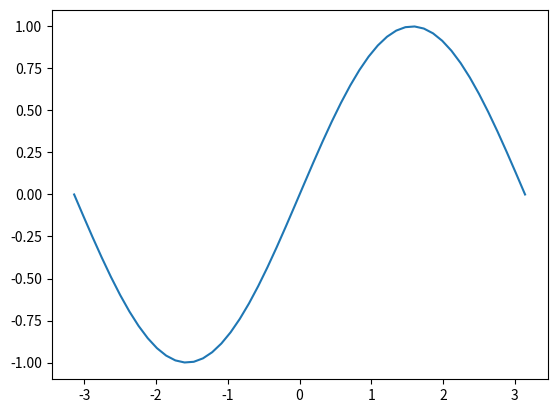
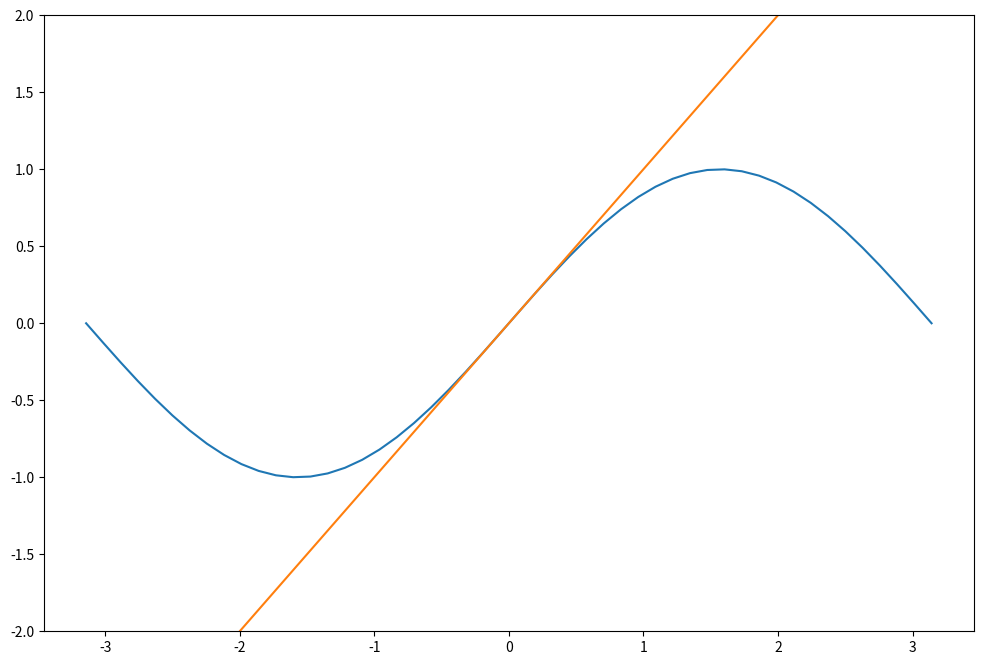
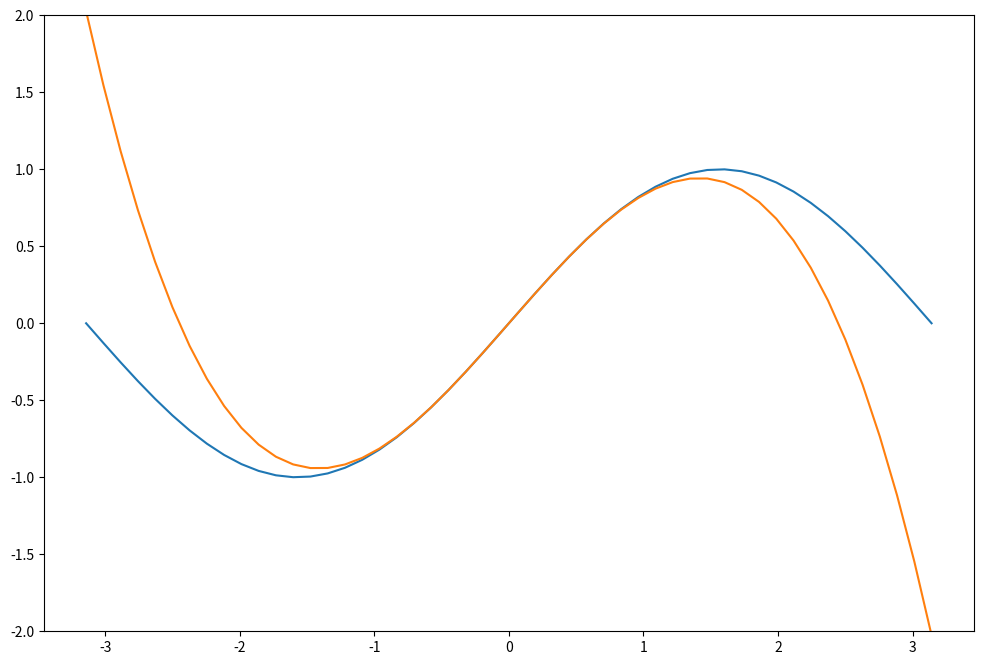
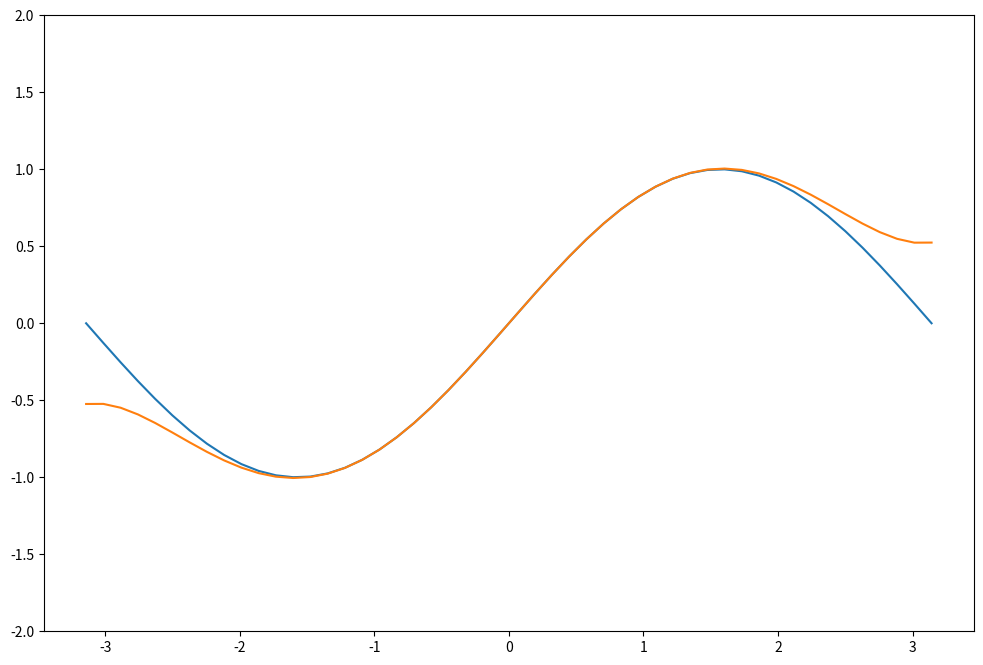
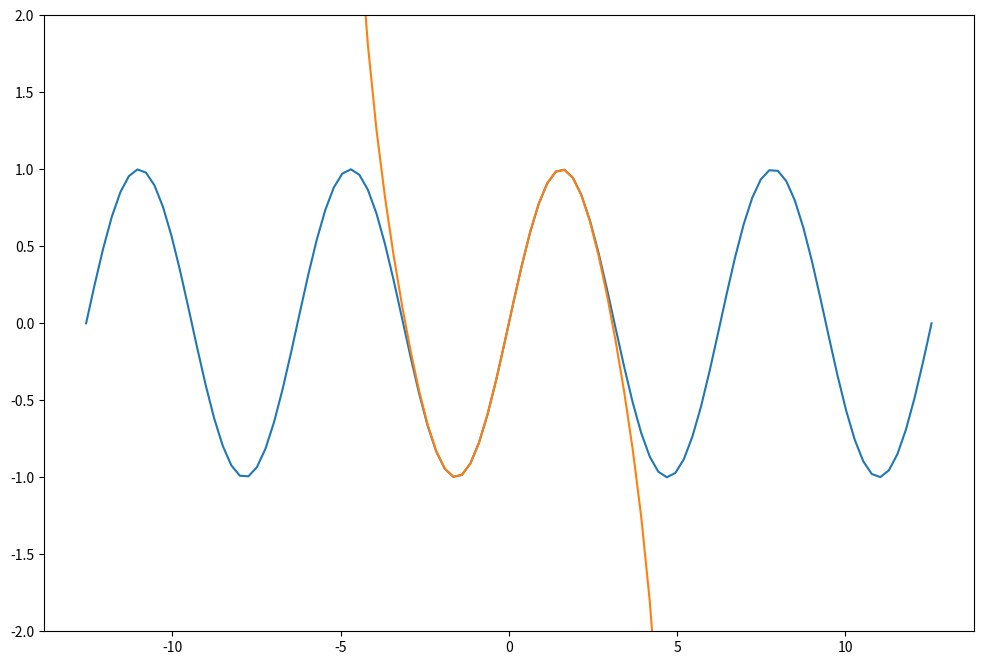
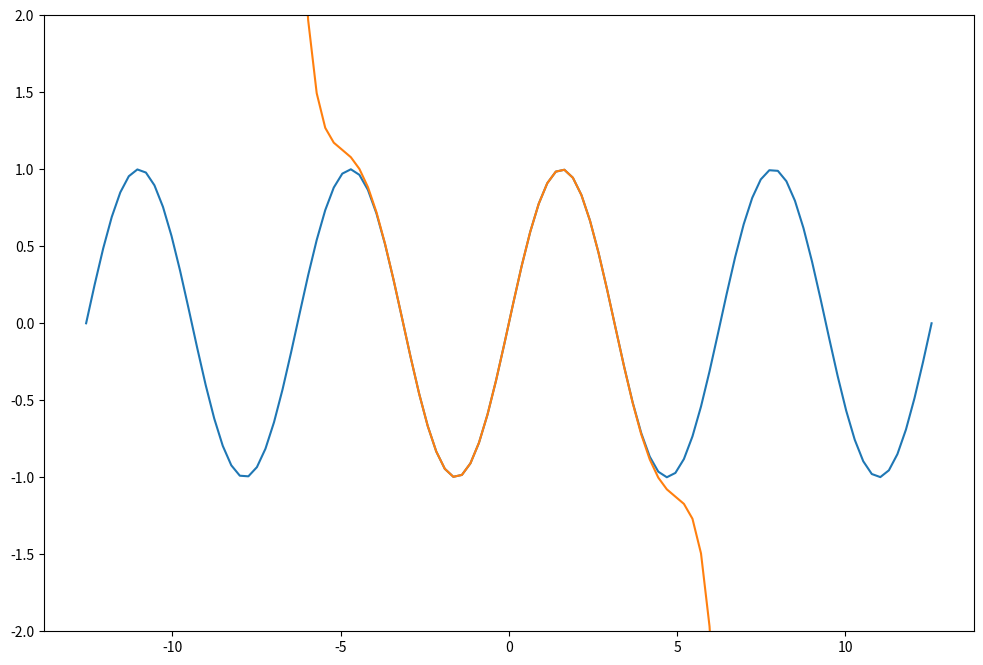
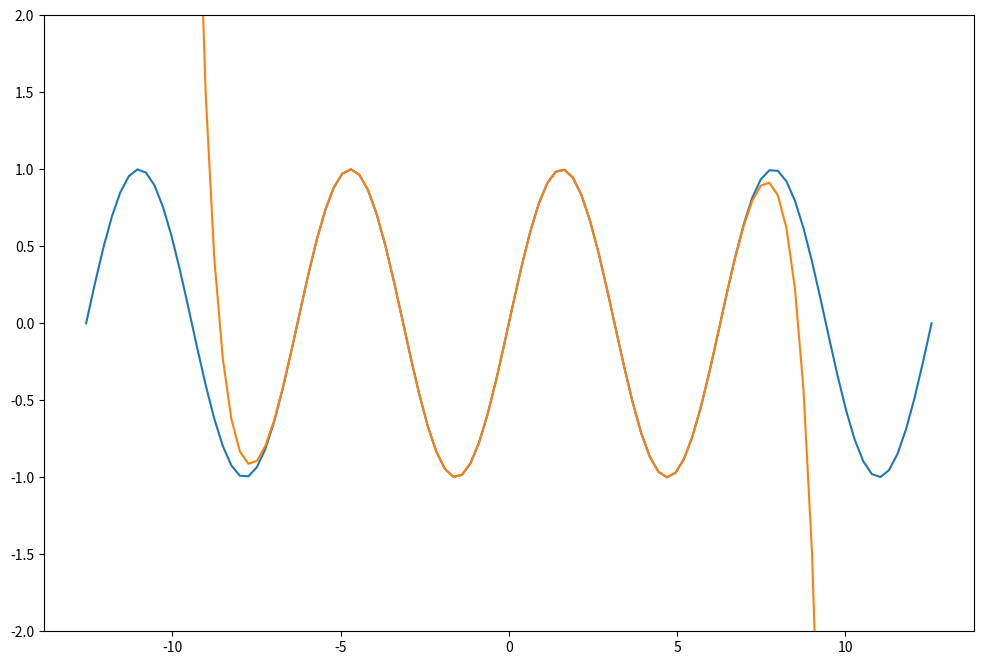

Generate these figures, in order, with matplotlib: (Note: this script raises an exception after producing the figures.)
import math
import numpy as np
import matplotlib.pyplot as plt

# prenons un domaine entre -π et π
borne = np.pi

X = np.linspace(-borne, borne)

# on la dessine 
Y = np.sin(X)
plt.plot(X, Y);

# le défaut pour l'échelle en y est adapté pour sinus / cosinus
def plot_2_functions(X, Y, Y_approx, ymin=-2, ymax=2):
    # on fixe la taille de la figure
    plt.figure(figsize=(12, 8))
    # et aussi les bornes en Y 
    plt.ylim(ymin, ymax)
    # maintenant on peut plotter les deux fonctions
    plt.plot(X, Y)
    plt.plot(X, Y_approx)

# la formule de Taylor à l'ordre 1 assimile sin(x) à x

Y1 = X
plot_2_functions(X, Y, Y1)

Y3 = Y1 - X**3 / 6
plot_2_functions(X, Y, Y3)

def taylor(X, derivatives, n):
    """
    Parameters:
      X: le domaine 
      derivatives: les dérivées successives en 0; i.e. 
        derivatives[0] = f(0), 
        derivatives[1] = f'(0), 
        etc..
      n: ordre de l'approximation
    """
    result = np.zeros(len(X))
    for k, derivative in zip(range(n+1), derivatives):
        result += (derivative * (X**k) / math.factorial(k))
    return result
                   

# dans le cas de sinus, les dérivées sont donc
# 0, 1, 0, -1, 0, 1, 0, -1, ...
#
# pour itérer sur un patron cyclique, en Python on utilise itertools.cycle
import itertools

# attention à bien utiliser à chaque fois un itérateur tout neuf
def sinus_derivatives():
    return itertools.cycle( (0, 1, 0, -1) )

# on peut maintenant afficher n'importe quel ordre
plot_2_functions(X, Y, taylor(X, sinus_derivatives(), 5))

big_borne = 4 * math.pi
BIGX = np.linspace(-big_borne, big_borne, 100)
BIGY = np.sin(BIGX)

# c'est très étonnant comme ça fonctionne bien
plot_2_functions(BIGX, BIGY, taylor(BIGX, sinus_derivatives(), 7))

plot_2_functions(BIGX, BIGY, taylor(BIGX, sinus_derivatives(), 11))

plot_2_functions(BIGX, BIGY, taylor(BIGX, sinus_derivatives(), 19))

from ipywidgets import interact, IntSlider

def interactive_sinus_taylor(n):
    plot_2_functions(BIGX, BIGY, taylor(BIGX, sinus_derivatives(), n))

# utilisez la réglette pour changer l'ordre
# apparemment à l'ordre 21 les choses se compliquent
interact(interactive_sinus_taylor, n=IntSlider(3, min=1, max=19, step=2));

def exp_derivatives():
    return itertools.repeat(1)

EXPX = np.linspace(-4, 4)
EXPY = np.exp(EXPX)
plt.plot(EXPX, EXPY);

def interactive_exp_taylor(n):
    plot_2_functions(EXPX, EXPY, taylor(EXPX, exp_derivatives(), n), ymin=0, ymax=60)    

# à cette échelle, à l'ordre 11 on ne voit plus la différence
interact(interactive_exp_taylor, n=IntSlider(1, min=1, max=11));